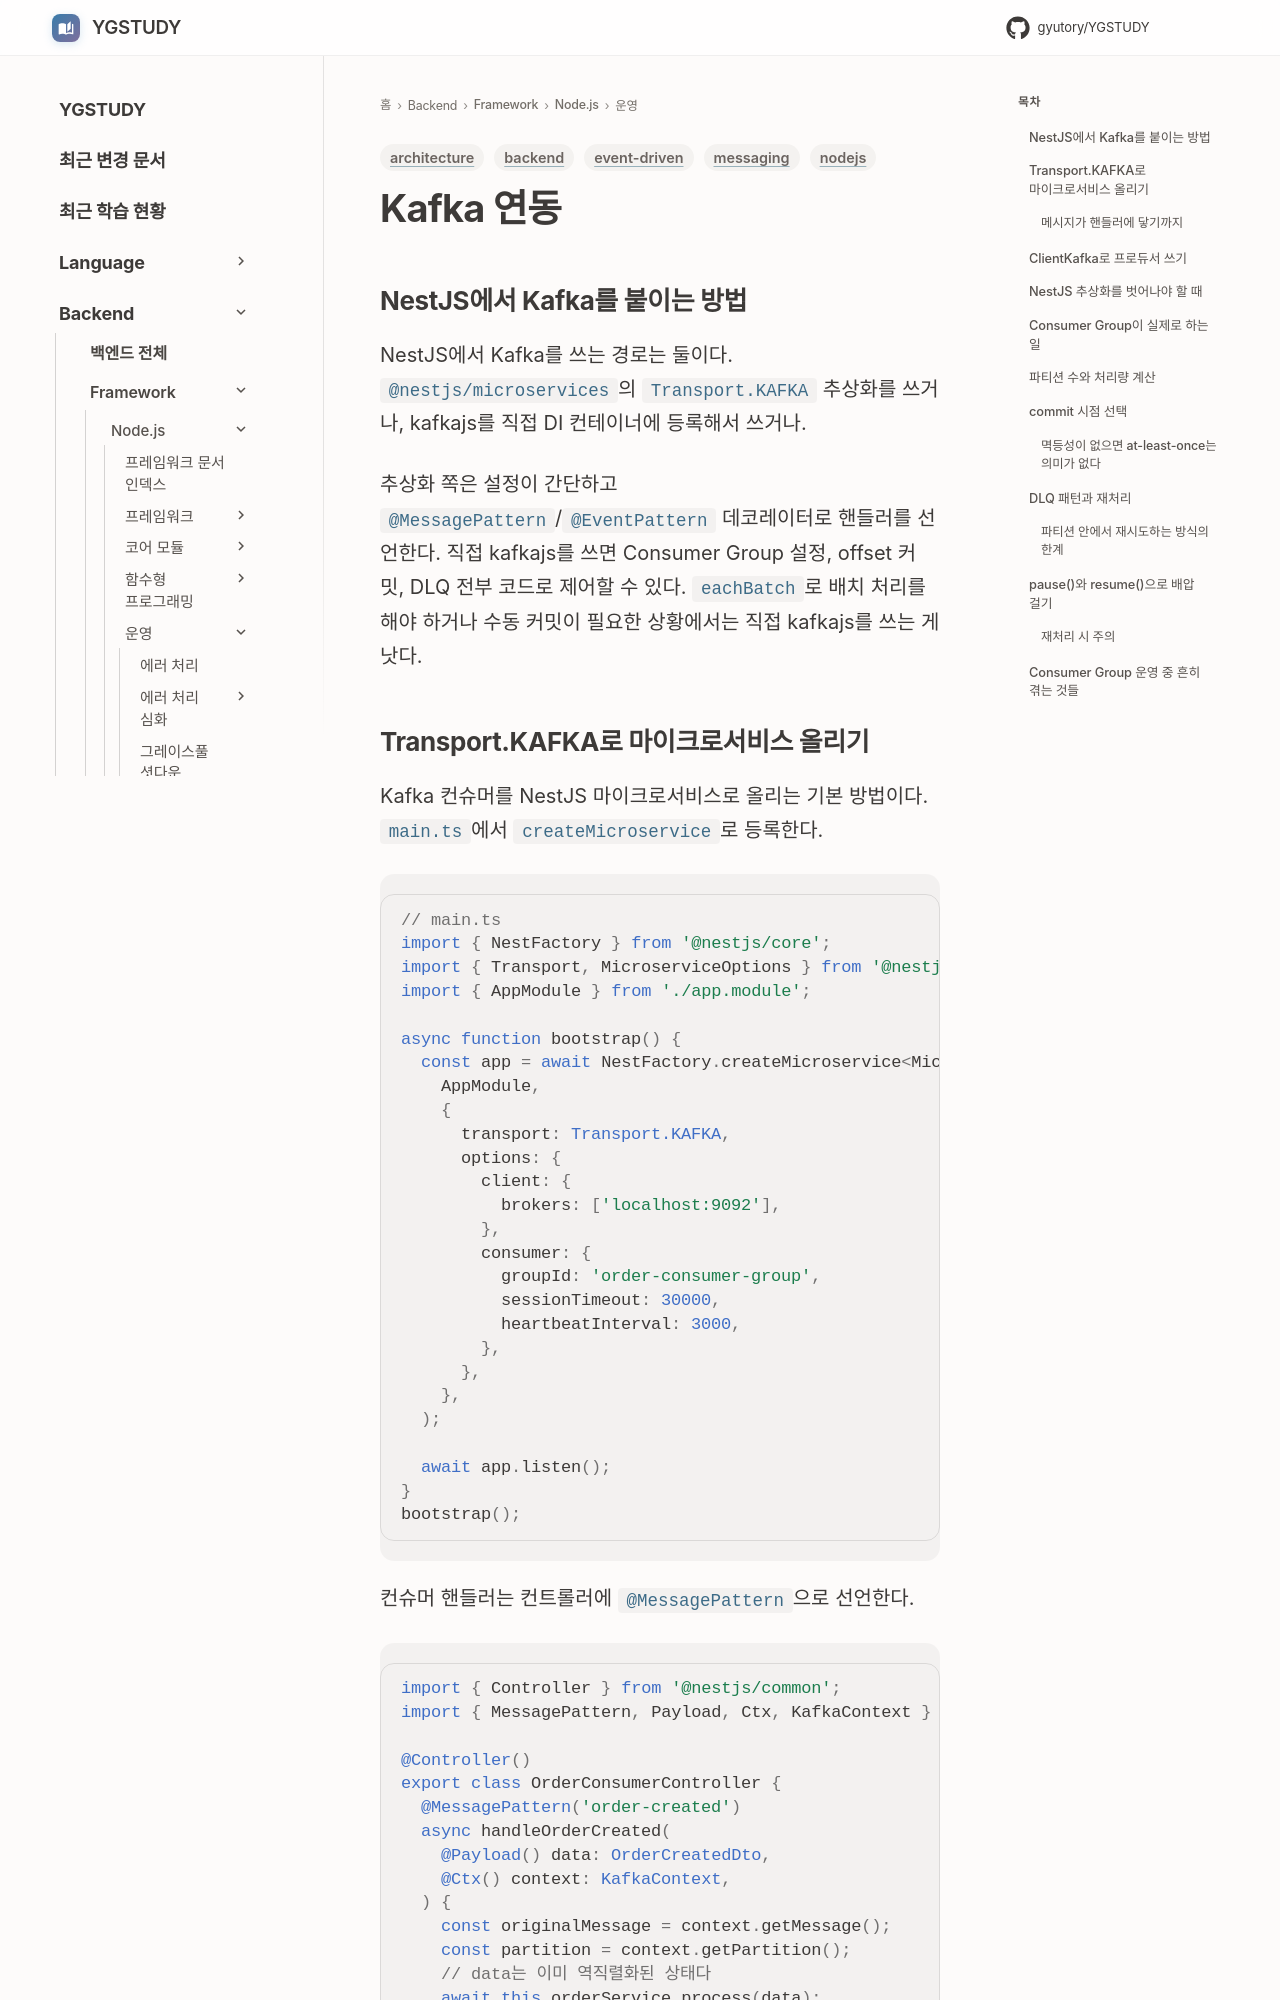

repository: GYUTORY/YGSTUDY · page: Framework/Node/Kafka_연동/index.html · generator: mkdocs

---
title: "NestJS Kafka 연동과 Consumer Group 운영"
tags: [nodejs, messaging, event-driven, backend, architecture]
updated: 2026-09-30
---

## NestJS에서 Kafka를 붙이는 방법

NestJS에서 Kafka를 쓰는 경로는 둘이다. `@nestjs/microservices`의 `Transport.KAFKA` 추상화를 쓰거나, kafkajs를 직접 DI 컨테이너에 등록해서 쓰거나.

추상화 쪽은 설정이 간단하고 `@MessagePattern`/`@EventPattern` 데코레이터로 핸들러를 선언한다. 직접 kafkajs를 쓰면 Consumer Group 설정, offset 커밋, DLQ 전부 코드로 제어할 수 있다. `eachBatch`로 배치 처리를 해야 하거나 수동 커밋이 필요한 상황에서는 직접 kafkajs를 쓰는 게 낫다.
